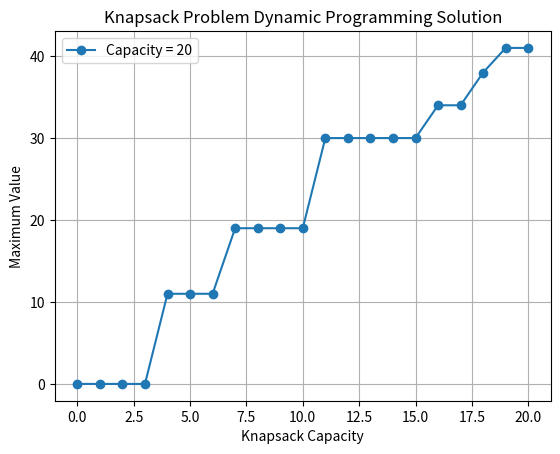

The matplotlib source for this figure:
import matplotlib.pyplot as plt
import numpy as np

def knapsack_dynamic(weights, values, capacity):
    n = len(weights)
    dp = [[0] * (capacity + 1) for _ in range(n + 1)]

    for i in range(1, n + 1):
        for w in range(capacity + 1):
            if weights[i - 1] <= w:
                dp[i][w] = max(dp[i - 1][w], values[i - 1] + dp[i - 1][w - weights[i - 1]])
            else:
                dp[i][w] = dp[i - 1][w]

    return dp[n][capacity]

def plot_knapsack_solution(weights, values, capacities):
    for capacity in capacities:
        x = list(range(capacity + 1))
        y = [knapsack_dynamic(weights, values, w) for w in x]

        plt.plot(x, y, marker='o', label=f'Capacity = {capacity}')

    plt.title('Knapsack Problem Dynamic Programming Solution')
    plt.xlabel('Knapsack Capacity')
    plt.ylabel('Maximum Value')
    plt.legend()
    plt.grid(True)
    plt.show()

# Генерация случайных весов и значений
np.random.seed(42)  # Для воспроизводимости результатов
num_items = 5
weights = np.random.randint(1, 10, num_items)
values = np.random.randint(1, 20, num_items)
print(weights,values)
capacities = [20]

# Пример использования с сгенерированными данными
plot_knapsack_solution(weights, values, capacities)